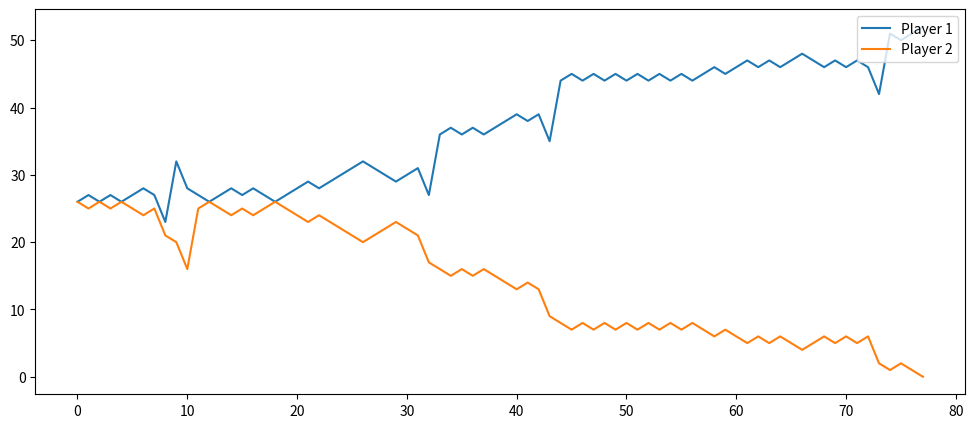

This figure's Python source:
from random import shuffle
from matplotlib import pyplot as plt

ranks = 'Ace King Queen Jack 10 9 8 7 6 5 4 3 2'.split(' ')
suits = 'Heart Diamond Spade Club'.split(' ')

cards = [(j+'_of_'+i) for i in suits for j in ranks]

shuffle(cards)
shuffle(cards)
shuffle(cards)
shuffle(cards)
shuffle(cards)
shuffle(cards)

deck1 = cards[0:int(len(cards)/2)]
deck2 = cards[int(len(cards)/2):]

class player:
    def __init__(self, name, deck):
        self.name = name
        self.deck = deck

    def pull_cards(self):
        try:
            card = self.deck.pop(0)
            return card
        except:
            return None

    def add_cards(self, cards):
        self.deck.extend(cards)

    def show_deck(self):
        print(self.deck)


class game:
    def __init__(self):
        pass
    def both_pull_cards(self, p1, p2):
        card1 = p1.pull_cards()
        card2 = p2.pull_cards()
        return card1, card2
    def both_pull_war_cards(self, p1, p2):
        war_cards = []
        war_cards.extend(self.both_pull_cards(p1, p2))
        war_cards.extend(self.both_pull_cards(p1, p2))
        war_cards.extend(self.both_pull_cards(p1, p2))
        return war_cards
    def compare_cards(self, card1, card2):
        if card1 == None or card2==None:
            return None
        else: 
            print('Comparing: ', card1, '   ',card2)
            card1 = card1.split('_of_')[0]
            card2 = card2.split('_of_')[0]
            
            d = {'Ace':14, 'King':13, 'Queen':12, 'Jack':11}

            if (card1) in d:
                card1 = d[card1]
            if (card2) in d:
                card2 = d[card2]   

            if int(card1)>int(card2):
                return 'Player 1 won round!!'
            elif int(card1)==int(card2):
                return 'Draw!!'
            else:
                return 'Player 2 won round!!'

    def pull_and_compare(self, p1, p2):
        card1, card2 = self.both_pull_cards(p1,p2)
        res = self.compare_cards(card1, card2)
        return res, card1, card2

    def on_table_cards(self):
        count=0
        for i in cards_on_table:
            if i != None:
                count+=1
        return count
p1 = player('Player1',deck1)
p2 = player('Player2',deck2)

g = game()
round = 1
cards_on_table = []
p1_len_hist = []
p2_len_hist = []

while(1):
    print('---------------------------------------')
    print('Round: ',round)
    round=round+1
    p1_len_hist.append(len(p1.deck))
    p2_len_hist.append(len(p2.deck))
    print('Deck sizes:  ', len(p1.deck), '   ', len(p2.deck))
    
    res, card1, card2 = g.pull_and_compare(p1,p2)
    if res == None:
        if len(p1.deck)>len(p2.deck):
            print('On Table: ', g.on_table_cards())
            print('>>>>>>>>>>>>>>  Player 1 Won The Game!!  <<<<<<<<<<<<<<<<')
        else:
            print('On Table: ', g.on_table_cards())
            print('>>>>>>>>>>>>>>  Player 2 Won The Game!!  <<<<<<<<<<<<<<<<')
        break
    else:
        cards_on_table.extend([card1, card2])
        print(res)
        
        if res == 'Player 1 won round!!':
            p1.add_cards(cards_on_table)
            cards_on_table.clear()

        elif res == 'Player 2 won round!!':
            p2.add_cards(cards_on_table)
            cards_on_table.clear()
        
        elif res == 'Draw!!':
            war_cards = g.both_pull_war_cards(p1, p2)
            cards_on_table.extend(war_cards)
plt.figure(figsize=(12,5))
plt.plot(p1_len_hist, label='Player 1')
plt.plot(p2_len_hist, label='Player 2')
plt.legend(loc='upper right')
plt.show()